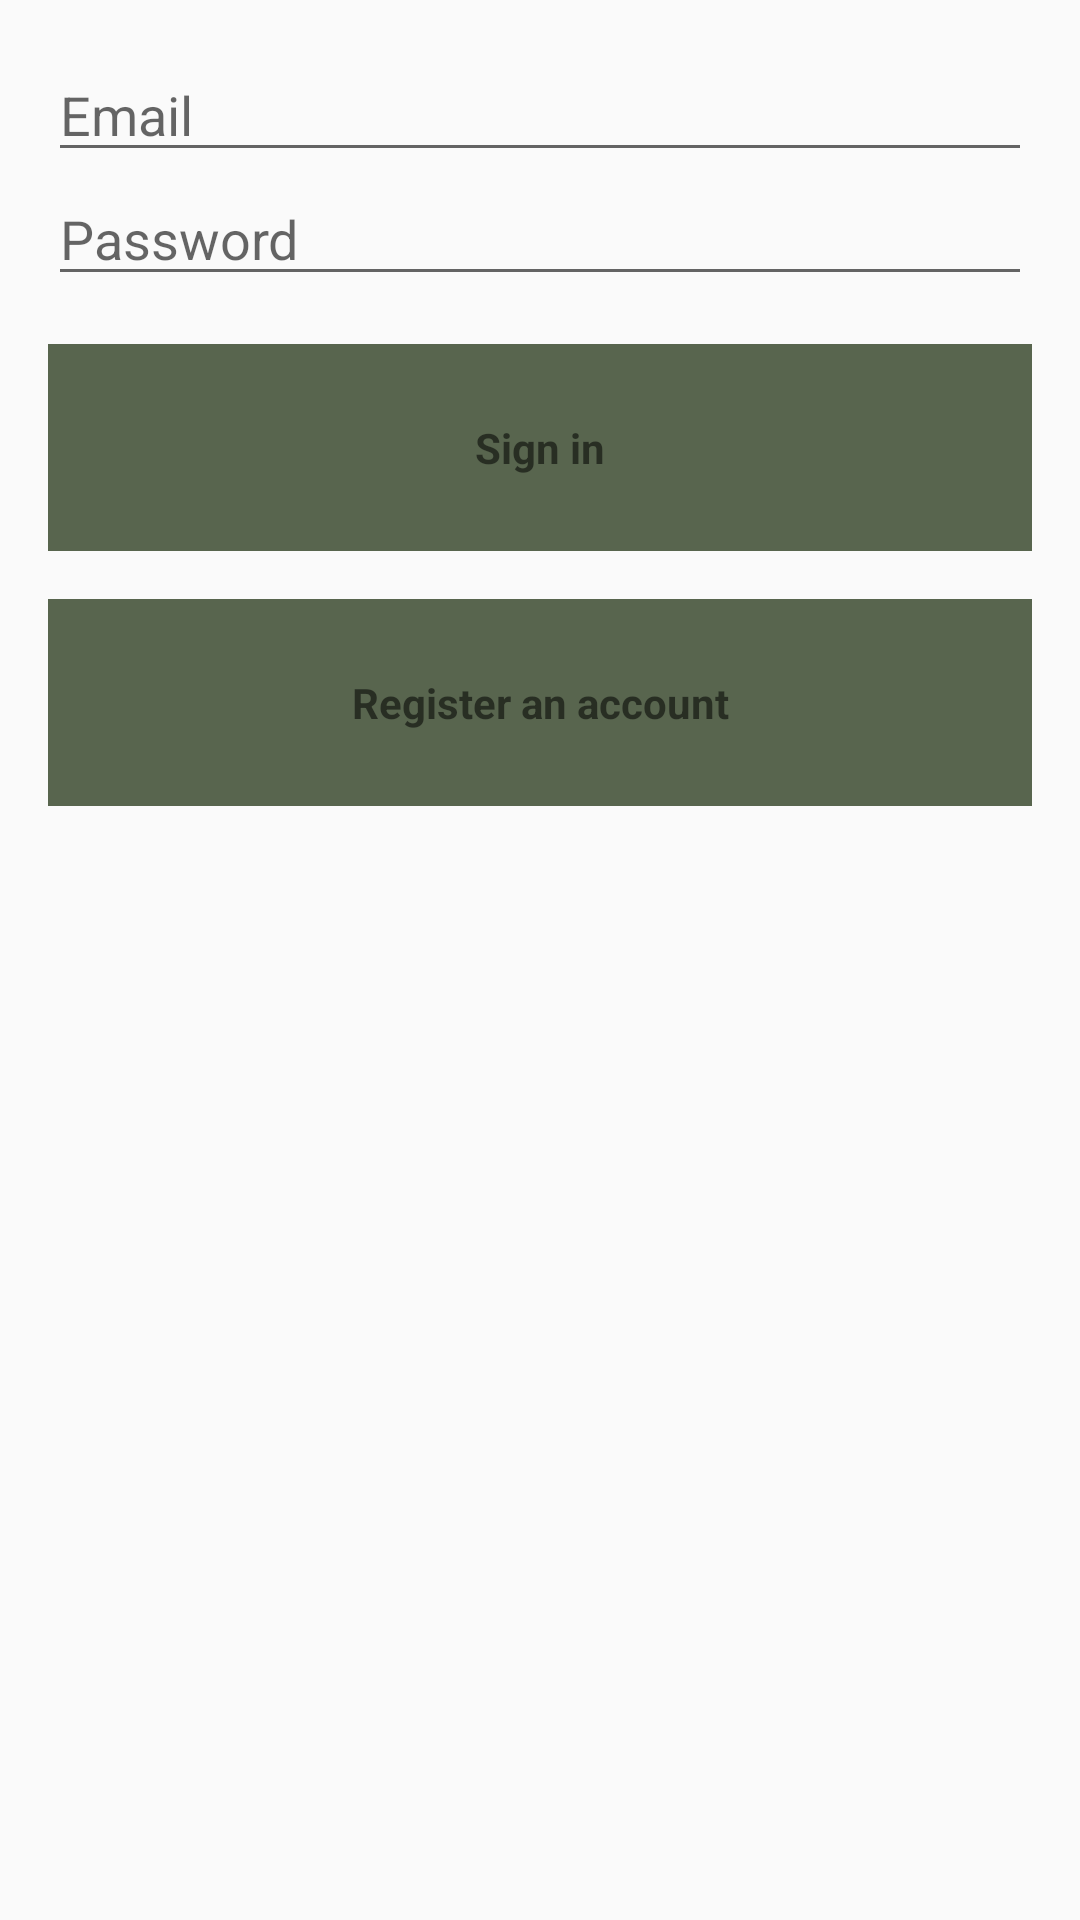

The Android layout XML behind this screen, and the referenced resources:
<!-- AndroidManifest.xml: application theme AppTheme -->
<!-- res/layout/activity_login.xml -->
<LinearLayout xmlns:android="http://schemas.android.com/apk/res/android"
    xmlns:tools="http://schemas.android.com/tools" android:layout_width="match_parent"
    android:layout_height="match_parent" android:gravity="center_horizontal"
    android:orientation="vertical" android:paddingBottom="@dimen/activity_vertical_margin"
    android:paddingLeft="@dimen/activity_horizontal_margin"
    android:paddingRight="@dimen/activity_horizontal_margin"
    android:paddingTop="@dimen/activity_vertical_margin" tools:context=".LoginActivity">

    
    <ProgressBar android:id="@+id/login_progress" style="?android:attr/progressBarStyleLarge"
        android:layout_width="wrap_content" android:layout_height="wrap_content"
        android:layout_marginBottom="8dp" android:visibility="gone" />

    <ScrollView android:id="@+id/login_form" android:layout_width="match_parent"
        android:layout_height="match_parent">

        <LinearLayout android:id="@+id/email_login_form" android:layout_width="match_parent"
            android:layout_height="wrap_content" android:orientation="vertical">

            <AutoCompleteTextView android:id="@+id/email" android:layout_width="match_parent"
                android:layout_height="wrap_content" android:hint="@string/prompt_email"
                android:inputType="textEmailAddress" android:maxLines="1"
                android:singleLine="true" />

            <EditText android:id="@+id/password_confirm" android:layout_width="match_parent"
                android:layout_height="wrap_content" android:hint="@string/prompt_password"
                android:imeActionId="@+id/login"
                android:imeActionLabel="@string/action_sign_in_short"
                android:imeOptions="actionUnspecified" android:inputType="textPassword"
                android:maxLines="1" android:singleLine="true" />

            <Button android:id="@+id/email_sign_in_button" style="?android:textAppearanceSmall"
                android:layout_width="match_parent" android:layout_height="wrap_content"
                android:layout_marginTop="16dp" android:text="@string/action_sign_in"
                android:textStyle="bold" />

            <Button android:id="@+id/email_sign_up_button" style="?android:textAppearanceSmall"
                android:layout_width="match_parent" android:layout_height="wrap_content"
                android:layout_marginTop="16dp" android:text="@string/action_sign_up"
                android:textStyle="bold" />

        </LinearLayout>
    </ScrollView>

</LinearLayout>
<!-- resources referenced by this layout -->
<resources>
  <dimen name="activity_horizontal_margin">16dp</dimen>
  <dimen name="activity_vertical_margin">16dp</dimen>
  <string name="action_sign_in">Sign in</string>
  <string name="action_sign_in_short">Sign in</string>
  <string name="action_sign_up">Register an account</string>
  <string name="prompt_email">Email</string>
  <string name="prompt_password">Password</string>
  <style name="AppTheme" parent="Theme.AppCompat.Light.NoActionBar">
          <item name="android:windowNoTitle">true</item>
          <item name="windowActionBar">false</item>
          <item name="android:buttonStyle">@style/RoarButtonStyle</item>
      </style>
  <style name="RoarButtonStyle" parent="android:Widget.Button">
          <item name="android:background">@color/green</item>
          <item name="android:textSize">@dimen/button_text_size</item>
          <item name="android:paddingTop">25dp</item>
          <item name="android:paddingBottom">25dp</item>
          <item name="android:paddingLeft">30dp</item>
          <item name="android:paddingRight">30dp</item>
          <item name="android:layout_marginTop">16dp</item>
          <item name="android:textStyle">bold</item>
      </style>
  <color name="green">#58654E</color>
  <dimen name="button_text_size">20sp</dimen>
</resources>
